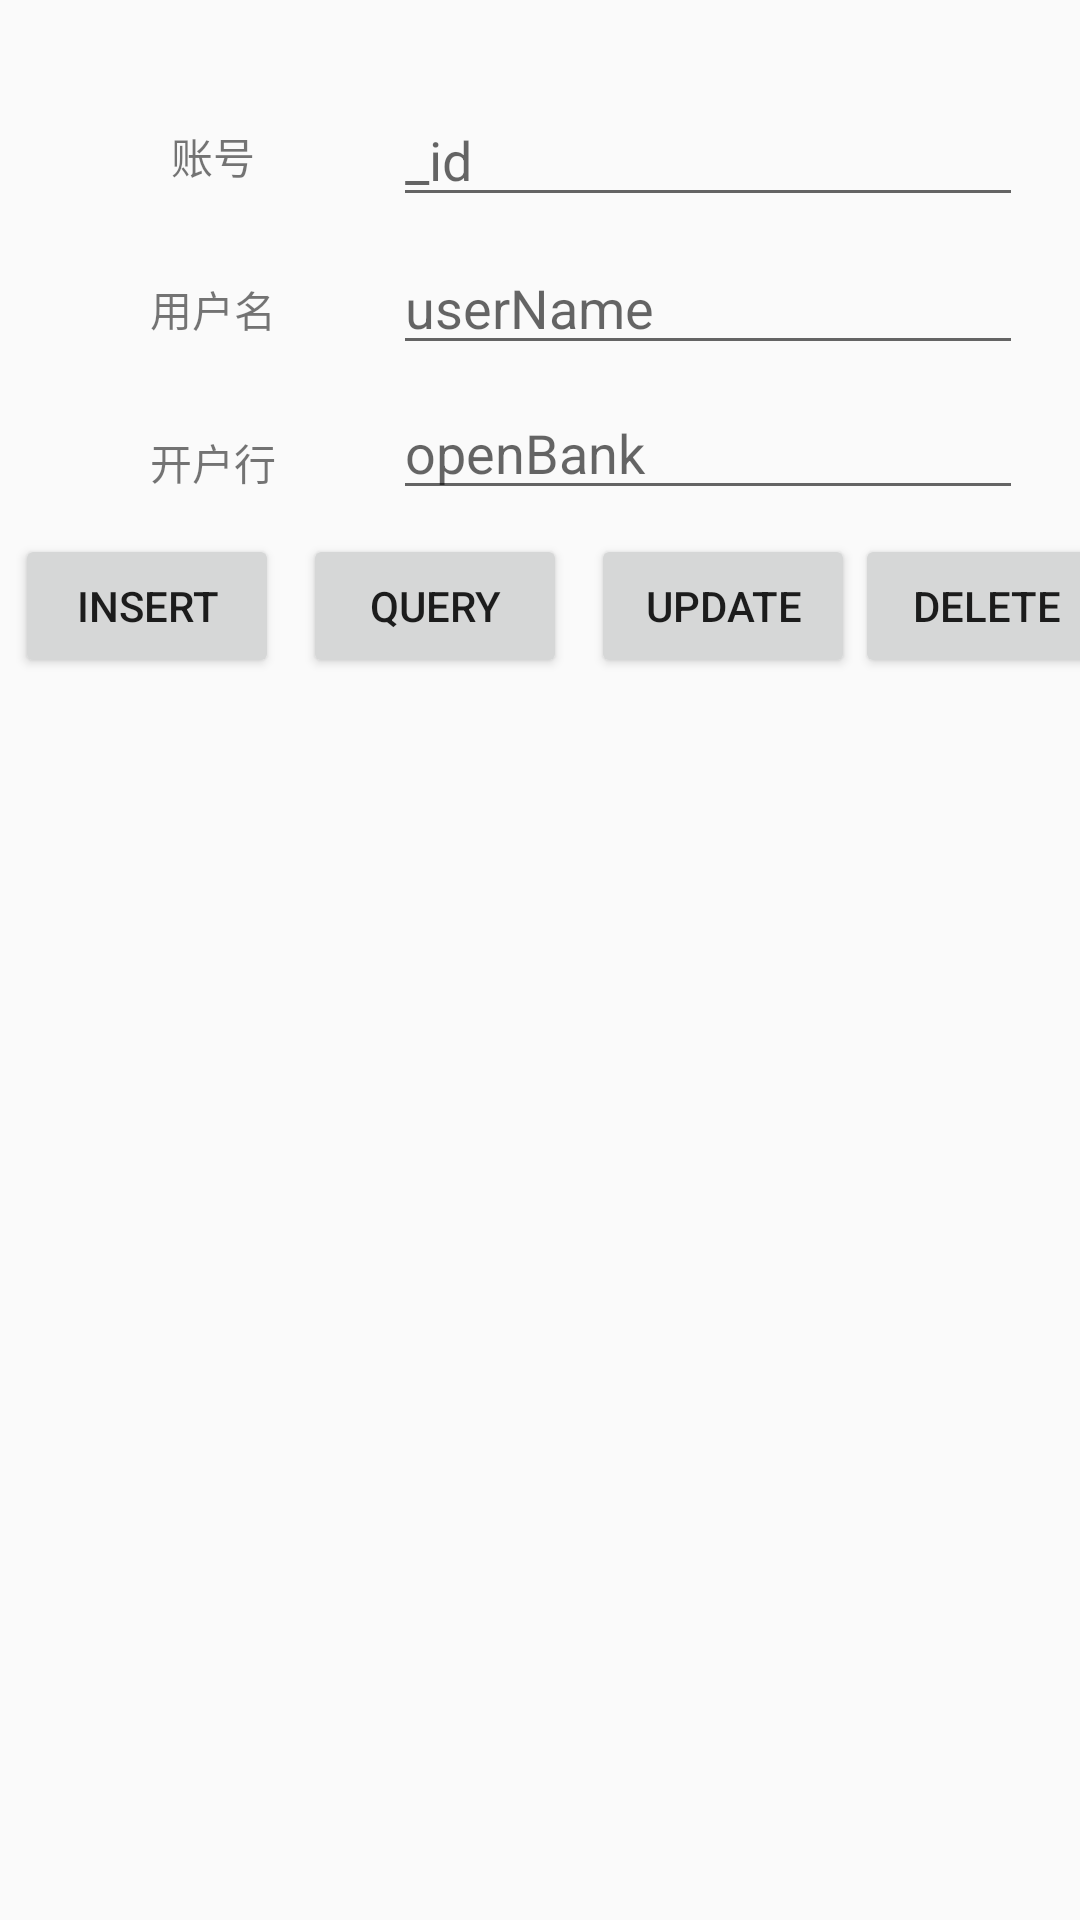

This screen was rendered from an Android layout file. Write that file and the resources it references.
<!-- AndroidManifest.xml: application theme AppTheme -->
<!-- res/layout/activity_experiment_12.xml -->
<?xml version="1.0" encoding="utf-8"?>
<android.support.constraint.ConstraintLayout xmlns:android="http://schemas.android.com/apk/res/android"
    xmlns:app="http://schemas.android.com/apk/res-auto"
    xmlns:tools="http://schemas.android.com/tools"
    android:layout_width="match_parent"
    android:layout_height="match_parent"
    tools:context="com.example.admin.myapplication.experiment_12">

    <EditText
        android:id="@+id/E12_idInput"
        android:layout_width="wrap_content"
        android:layout_height="wrap_content"
        android:ems="10"
        android:inputType=""
        android:text=""
        android:layout_marginLeft="8dp"
        android:layout_marginRight="8dp"
        app:layout_constraintRight_toRightOf="parent"
        android:hint="_id"
        app:layout_constraintTop_toTopOf="parent"
        android:layout_marginTop="31dp"
        app:layout_constraintHorizontal_bias="0.503"
        android:layout_marginStart="8dp"
        android:layout_marginEnd="8dp"
        app:layout_constraintLeft_toRightOf="@+id/textView10" />

    <EditText
        android:id="@+id/E12_userNameInput"
        android:layout_width="wrap_content"
        android:layout_height="wrap_content"
        android:ems="10"
        android:inputType="textPersonName"
        android:text=""
        android:hint="userName"
        app:layout_constraintLeft_toLeftOf="@+id/E12_idInput"
        android:layout_marginTop="8dp"
        app:layout_constraintTop_toBottomOf="@+id/E12_idInput" />

    <EditText
        android:id="@+id/E12_openBankInput"
        android:layout_width="wrap_content"
        android:layout_height="wrap_content"
        android:ems="10"
        android:hint="openBank"
        android:inputType="textPersonName"
        android:text=""
        app:layout_constraintLeft_toLeftOf="@+id/E12_idInput"
        android:layout_marginTop="7dp"
        app:layout_constraintTop_toBottomOf="@+id/E12_userNameInput" />

    <Button
        android:id="@+id/E12_insert"
        android:layout_width="wrap_content"
        android:layout_height="wrap_content"
        android:layout_marginLeft="5dp"
        android:layout_marginTop="8dp"
        android:text="insert"
        app:layout_constraintLeft_toLeftOf="parent"
        app:layout_constraintTop_toBottomOf="@+id/E12_openBankInput"
        android:layout_marginStart="5dp" />

    <Button
        android:id="@+id/E12_query"
        android:layout_width="wrap_content"
        android:layout_height="wrap_content"
        android:layout_marginLeft="8dp"
        android:layout_marginTop="8dp"
        android:text="query"
        app:layout_constraintLeft_toRightOf="@+id/E12_insert"
        app:layout_constraintTop_toBottomOf="@+id/E12_openBankInput" />

    <ListView
        android:id="@+id/E12_queryRes"
        android:layout_width="368dp"
        android:layout_height="320dp"
        android:layout_marginLeft="8dp"
        android:layout_marginRight="8dp"
        android:layout_marginTop="1dp"
        app:layout_constraintHorizontal_bias="0.0"
        app:layout_constraintLeft_toLeftOf="parent"
        app:layout_constraintRight_toRightOf="parent"
        app:layout_constraintTop_toBottomOf="@+id/E12_query" />

    <Button
        android:id="@+id/E12_update"
        android:layout_width="wrap_content"
        android:layout_height="wrap_content"
        android:layout_marginLeft="8dp"
        android:text="update"
        app:layout_constraintLeft_toRightOf="@+id/E12_query"
        android:layout_marginTop="8dp"
        app:layout_constraintTop_toBottomOf="@+id/E12_openBankInput" />

    <Button
        android:id="@+id/E12_delete"
        android:layout_width="wrap_content"
        android:layout_height="wrap_content"
        android:layout_marginLeft="0dp"
        android:layout_marginTop="8dp"
        android:text="delete"
        app:layout_constraintLeft_toRightOf="@+id/E12_update"
        app:layout_constraintTop_toBottomOf="@+id/E12_openBankInput" />

    <TextView
        android:id="@+id/textView10"
        android:layout_width="82dp"
        android:layout_height="42dp"
        android:layout_marginBottom="0dp"
        android:layout_marginLeft="30dp"
        android:layout_marginTop="0dp"
        android:text="账号"
        android:gravity="center"
        app:layout_constraintBottom_toTopOf="@+id/E12_userNameInput"
        app:layout_constraintLeft_toLeftOf="parent"
        app:layout_constraintTop_toTopOf="@+id/E12_idInput"
        app:layout_constraintVertical_bias="0.0" />

    <TextView
        android:id="@+id/textView11"
        android:layout_width="82dp"
        android:layout_height="42dp"
        android:layout_marginLeft="0dp"
        android:layout_marginTop="9dp"
        android:gravity="center"
        android:text="开户行"
        app:layout_constraintLeft_toLeftOf="@+id/textView12"
        app:layout_constraintTop_toBottomOf="@+id/textView12" />

    <TextView
        android:id="@+id/textView12"
        android:layout_width="82dp"
        android:layout_height="42dp"
        android:layout_marginLeft="0dp"
        android:layout_marginTop="9dp"
        android:gravity="center"
        android:text="用户名"
        app:layout_constraintLeft_toLeftOf="@+id/textView10"
        app:layout_constraintTop_toBottomOf="@+id/textView10" />
</android.support.constraint.ConstraintLayout>
<!-- resources referenced by this layout -->
<resources>
  <style name="AppTheme" parent="Theme.AppCompat.Light.NoActionBar">
          
          <item name="colorPrimary">@color/colorPrimary</item>
          <item name="colorPrimaryDark">@color/colorPrimaryDark</item>
          <item name="colorAccent">@color/colorAccent</item>
      </style>
  <color name="colorPrimary">#3F51B5</color>
  <color name="colorPrimaryDark">#303F9F</color>
  <color name="colorAccent">#FF4081</color>
</resources>
